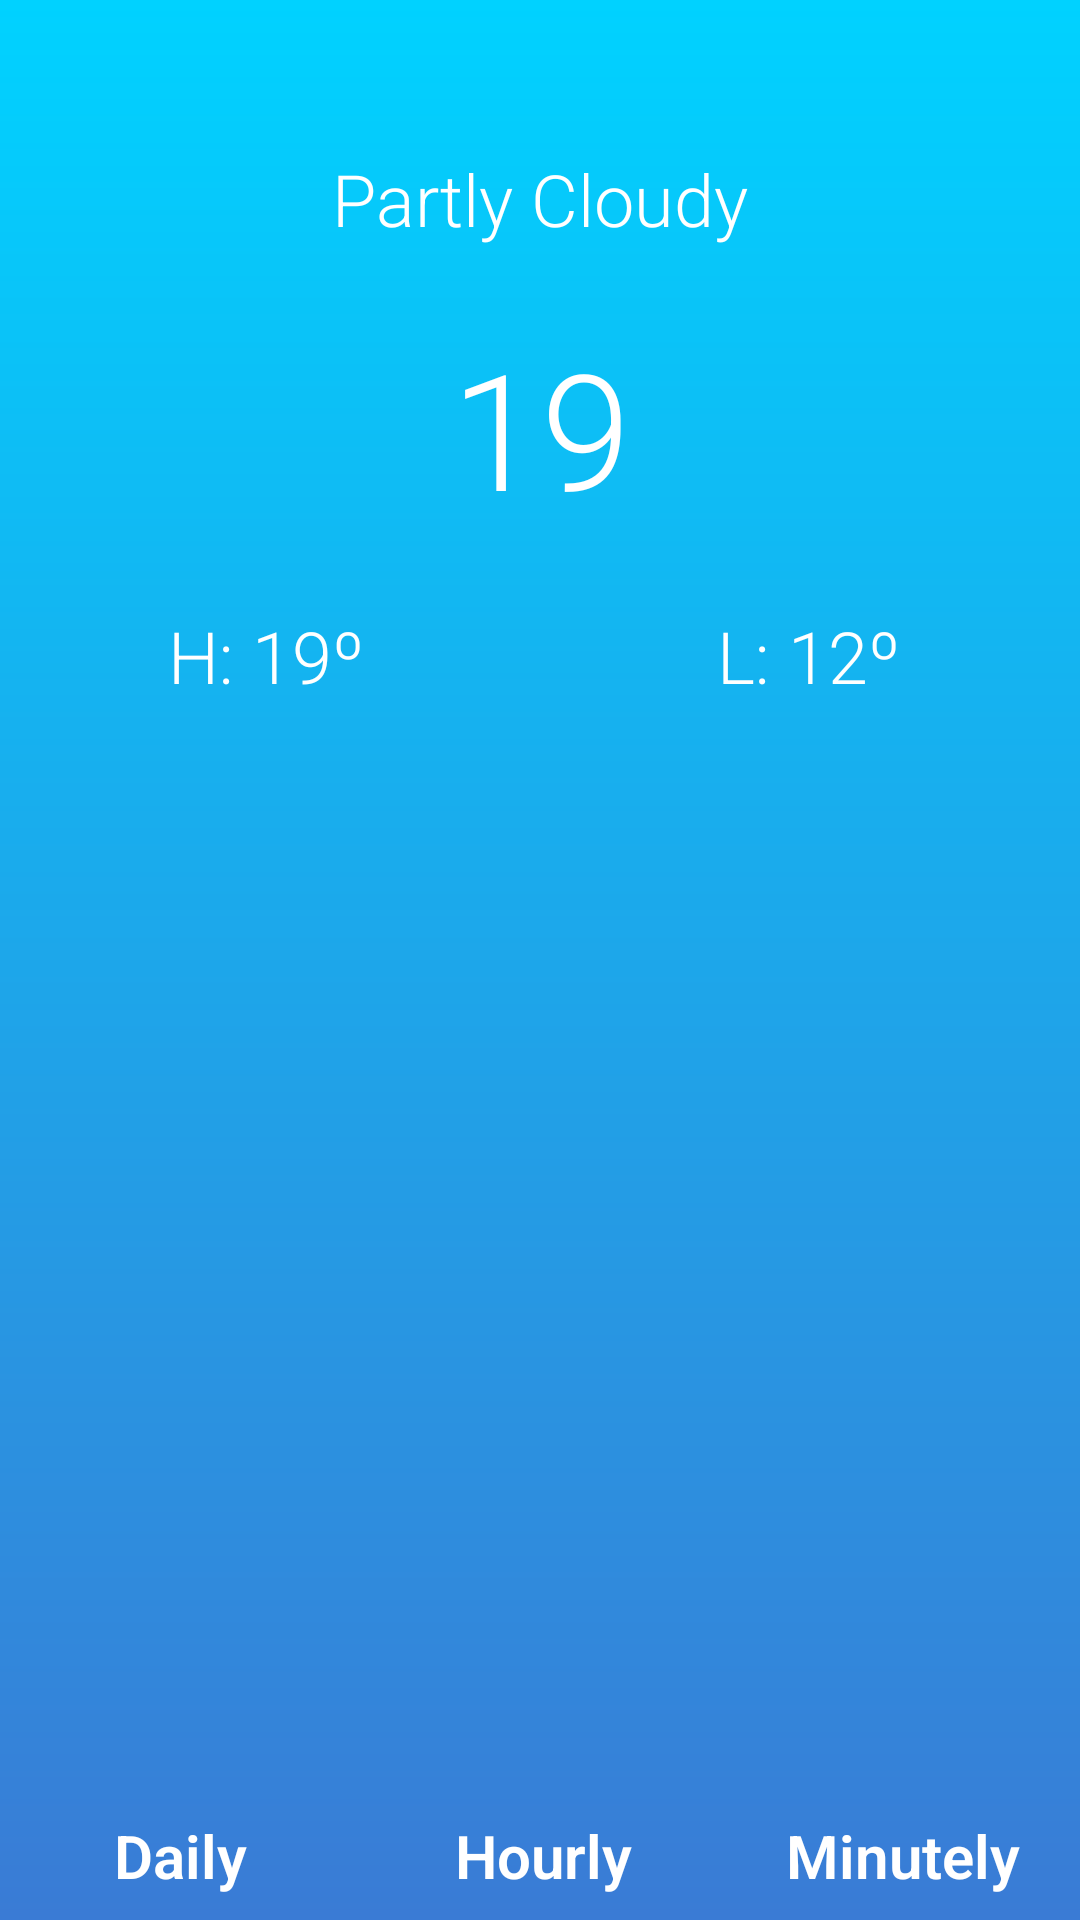

Write the Android layout XML for this screen, with the resource values it uses.
<!-- AndroidManifest.xml: application theme AppTheme -->
<!-- res/layout/activity_main.xml -->
<?xml version="1.0" encoding="utf-8"?>
<android.support.constraint.ConstraintLayout
    xmlns:android="http://schemas.android.com/apk/res/android"
    xmlns:app="http://schemas.android.com/apk/res-auto"
    xmlns:tools="http://schemas.android.com/tools"
    android:id="@+id/activity_main"
    android:layout_width="match_parent"
    android:layout_height="match_parent"
    tools:context="com.example.alba.colorweatherproyect.MainActivity"
    android:background="@drawable/bg_gradient_blue">

    <ImageView
        android:layout_width="wrap_content"
        android:layout_height="wrap_content"
        app:srcCompat="@drawable/clear_day"
        android:id="@+id/iconImageView"
        tools:layout_constraintTop_creator="1"
        tools:layout_constraintRight_creator="1"
        app:layout_constraintRight_toRightOf="parent"
        android:layout_marginTop="40dp"
        tools:layout_constraintLeft_creator="1"
        app:layout_constraintLeft_toLeftOf="parent"
        app:layout_constraintTop_toTopOf="parent" />

    <TextView
        style="@style/mainFont"
        android:text="Partly Cloudy"
        android:layout_width="wrap_content"
        android:layout_height="wrap_content"
        android:id="@+id/descriptionTextView"
        app:layout_constraintRight_toRightOf="parent"
        android:layout_marginTop="10dp"
        app:layout_constraintTop_toBottomOf="@+id/iconImageView"
        app:layout_constraintLeft_toLeftOf="parent" />

    <TextView
        style="@style/mainFont"
        android:text="19"
        android:layout_width="wrap_content"
        android:layout_height="wrap_content"
        android:id="@+id/currentTempTextView"
        android:layout_marginTop="24dp"
        app:layout_constraintTop_toBottomOf="@+id/descriptionTextView"
        app:layout_constraintRight_toRightOf="@+id/descriptionTextView"
        app:layout_constraintLeft_toLeftOf="@+id/descriptionTextView"
        android:textSize="54sp" />

    <ImageView
        android:layout_width="15dp"
        android:layout_height="15dp"
        app:srcCompat="@drawable/degree"
        android:id="@+id/degreeImageView"
        app:layout_constraintTop_toTopOf="@+id/currentTempTextView"
        app:layout_constraintLeft_toRightOf="@+id/currentTempTextView"
        android:layout_marginTop="6dp" />

    <TextView
        style="@style/mainFont"
        android:text="H: 19º"
        android:layout_width="wrap_content"
        android:layout_height="wrap_content"
        android:id="@+id/highestTemptextView"
        android:layout_marginTop="24dp"
        app:layout_constraintTop_toBottomOf="@+id/currentTempTextView"
        android:layout_marginStart="56dp"
        app:layout_constraintLeft_toLeftOf="parent"
        android:layout_marginLeft="56dp"/>

    <TextView
        style="@style/mainFont"
        android:text="L: 12º"
        android:layout_width="wrap_content"
        android:layout_height="wrap_content"
        android:id="@+id/lowestTemptextView"
        android:layout_marginTop="24dp"
        app:layout_constraintTop_toBottomOf="@+id/currentTempTextView"
        android:layout_marginEnd="60dp"
        app:layout_constraintRight_toRightOf="parent"
        android:layout_marginRight="60dp"/>

    <android.support.constraint.Guideline
        android:layout_width="wrap_content"
        android:layout_height="wrap_content"
        android:id="@+id/guideline"
        android:orientation="vertical"
        tools:layout_editor_absoluteY="0dp"
        tools:layout_editor_absoluteX="120dp"
        app:layout_constraintGuide_end="240dp" />

    <android.support.constraint.Guideline
        android:layout_width="wrap_content"
        android:layout_height="wrap_content"
        android:id="@+id/guideline2"
        android:orientation="vertical"
        app:layout_constraintGuide_percent="0.6722222"
        tools:layout_editor_absoluteY="0dp"
        tools:layout_editor_absoluteX="242dp" />

    <TextView
        style="@style/mainFont"
        android:text="@string/daily_button_text"
        android:layout_width="wrap_content"
        android:layout_height="wrap_content"
        android:id="@+id/dailyWeatherTextView"
        app:layout_constraintRight_toLeftOf="@+id/guideline"
        android:layout_marginEnd="8dp"
        android:layout_marginRight="8dp"
        android:layout_marginStart="8dp"
        app:layout_constraintLeft_toLeftOf="parent"
        android:layout_marginLeft="8dp"
        app:layout_constraintBottom_toBottomOf="parent"
        android:layout_marginBottom="8dp"
        android:textSize="20sp"
        android:textStyle="normal|bold" />

    <TextView
        style="@style/mainFont"
        android:text="@string/hourly_button_text"
        android:layout_width="wrap_content"
        android:layout_height="wrap_content"
        android:id="@+id/hourlyWeatherTextView"
        app:layout_constraintRight_toLeftOf="@+id/guideline2"
        android:layout_marginEnd="8dp"
        android:layout_marginRight="8dp"
        app:layout_constraintLeft_toLeftOf="@+id/guideline"
        app:layout_constraintBottom_toBottomOf="parent"
        android:layout_marginBottom="8dp"
        android:layout_marginStart="8dp"
        android:layout_marginLeft="8dp"
        android:textSize="20sp"
        android:textStyle="normal|bold" />

    <TextView
        style="@style/mainFont"
        android:text="@string/minutely_button_text"
        android:layout_width="wrap_content"
        android:layout_height="wrap_content"
        android:id="@+id/minutelyWeatherTextView"
        app:layout_constraintLeft_toLeftOf="@+id/guideline2"
        android:layout_marginEnd="8dp"
        app:layout_constraintRight_toRightOf="parent"
        android:layout_marginRight="8dp"
        app:layout_constraintBottom_toBottomOf="parent"
        android:layout_marginBottom="8dp"
        android:layout_marginStart="8dp"
        android:layout_marginLeft="8dp"
        android:textSize="20sp"
        android:textStyle="normal|bold" />
</android.support.constraint.ConstraintLayout>
<!-- resources referenced by this layout -->
<resources>
  <!-- drawable bg_gradient_blue (drawable) -->
  <?xml version="1.0" encoding="utf-8"?>
  <shape xmlns:android="http://schemas.android.com/apk/res/android">
      <gradient
          android:startColor="#00d2ff"
          android:endColor="#3A7BD5"
          android:angle="270"
          android:type="linear">
      </gradient>
  </shape>
  <string name="daily_button_text">Daily</string>
  <string name="hourly_button_text">Hourly</string>
  <string name="minutely_button_text">Minutely</string>
  <style name="mainFont">
          <item name="android:textColor">#ffffff</item>
          <item name="android:fontFamily">sans-serif-light</item>
          <item name="android:textSize">24sp</item>
      </style>
</resources>
